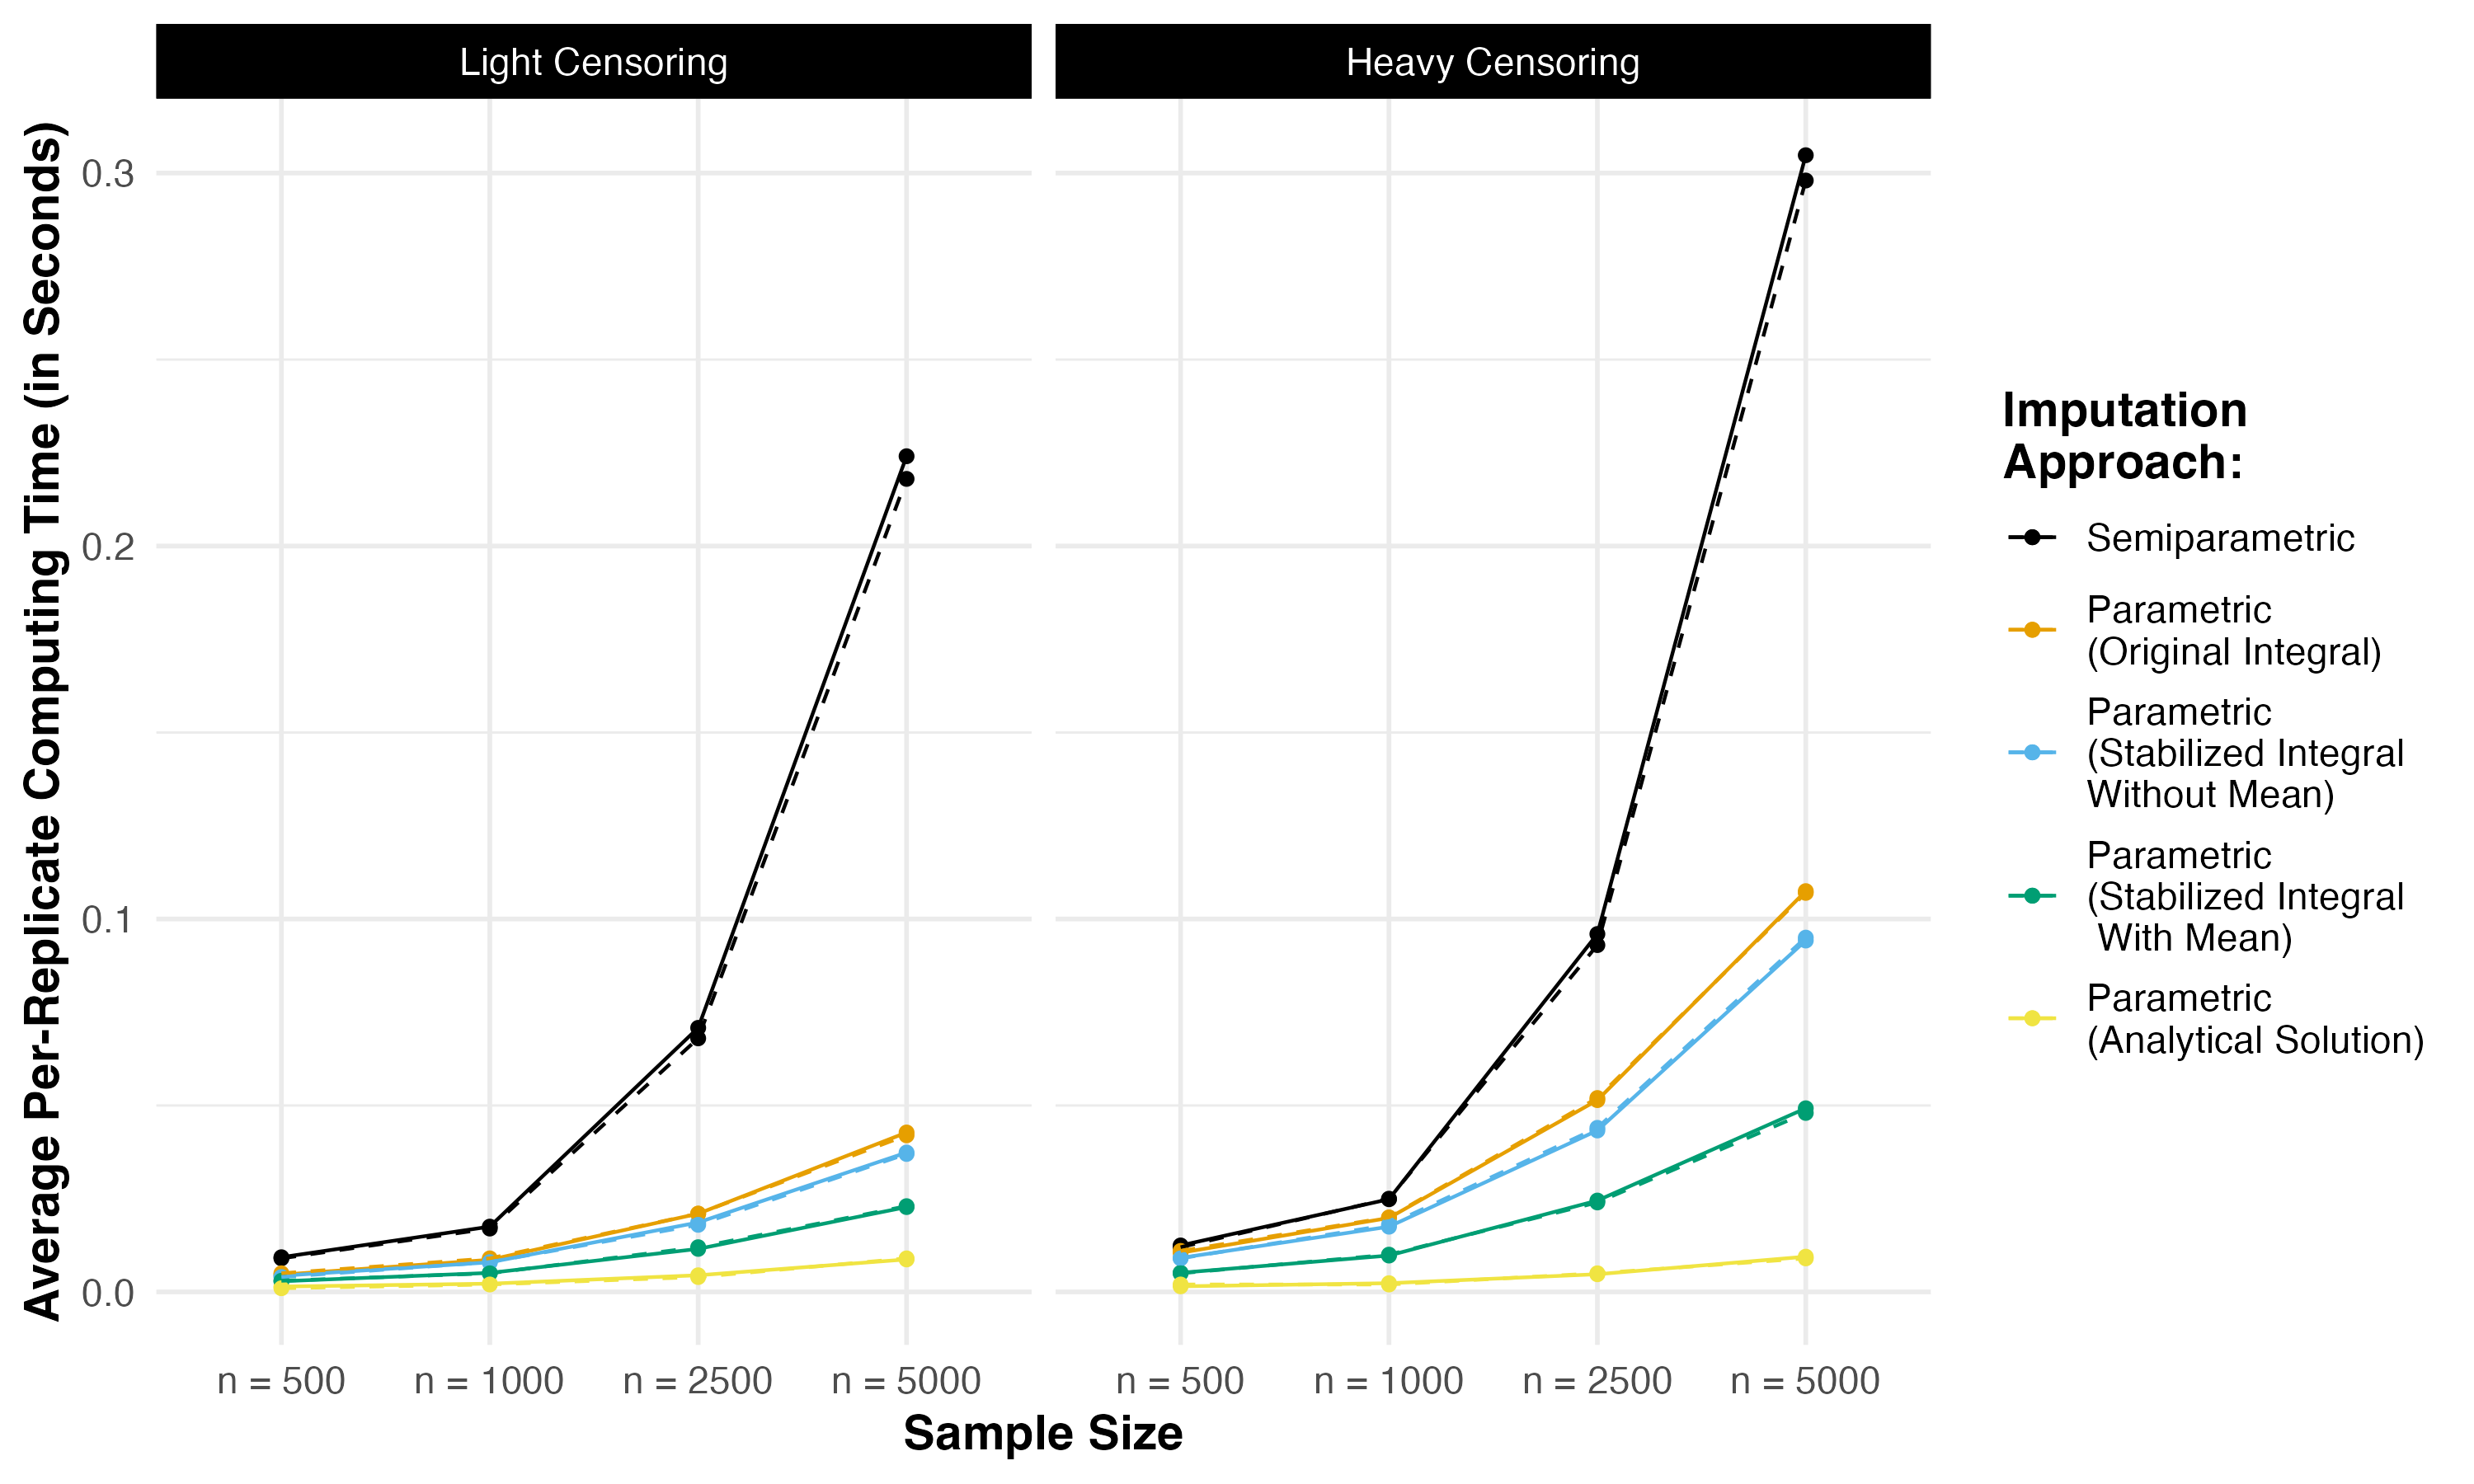

Write the R code that produced this figure.
#############################################################################################
# Create FIGURE 1 from the manuscript, with caption beginning ###############################
## "Average computing runtime per-replication for single imputation simulations..." #########
#############################################################################################

# Load packages
library(ggplot2) ## for plots

# Load simulation results from GitHub
sett = read.csv(file = "https://raw.githubusercontent.com/sarahlotspeich/speedyCMI/master/sims/single-imputation-sims.csv")

# Create plot
sett |>
  dplyr::select(sim, n, censoring, dplyr::starts_with("time")) |>
  tidyr::gather("integral", "time", -c(1:3)) |>
  dplyr::mutate(n = factor(x = n,
                           levels = c(500, 1000, 2500, 5000),
                           labels = c("n = 500", "n = 1000", "n = 2500", "n = 5000")),
                censoring = factor(x = censoring,
                                   levels = c("light", "heavy", "extra heavy"),
                                   labels = c("Light Censoring", "Heavy Censoring", "Extra Heavy Censoring")),
                integral = factor(x = integral,
                                  levels = c("time_sp", "time_old", "time_new2", "time_new", "time_analytical"),
                                  labels = c("Semiparametric", "Parametric\n(Original Integral)", "Parametric\n(Stabilized Integral\nWithout Mean)", "Parametric\n(Stabilized Integral\n With Mean)", "Parametric\n(Analytical Solution)"))
  ) |>
  dplyr::group_by(n, censoring, integral) |>
  dplyr::summarize(avg_time = mean(time),
                   med_time = median(time)) |>
  ggplot(aes(x = n,
             y = avg_time,
             col = integral,
             group = integral)) +
  geom_point() +
  geom_line() +
  geom_point(aes(y = med_time)) +
  geom_line(aes(y = med_time), linetype = 2) +
  theme_minimal(base_size = 14) +
  facet_grid(cols = vars(censoring)) +
  xlab(label = "Sample Size") +
  ylab("Average Per-Replicate Computing Time (in Seconds)") +
  theme(legend.position = "right",
        legend.title = element_text(face = "bold"),
        strip.background = element_rect(fill = "black"),
        strip.text = element_text(color = "white"),
        axis.title = element_text(face = "bold")) +
  ggthemes::scale_color_colorblind(name = "Imputation\nApproach:") +
  guides(color = guide_legend(ncol=1, byrow=TRUE))
ggsave(filename = "speedyCMI/figures/fig1-average-computing-time-weibull-single-imp.png",
       device = "png", width = 10, height = 6, units = "in")
